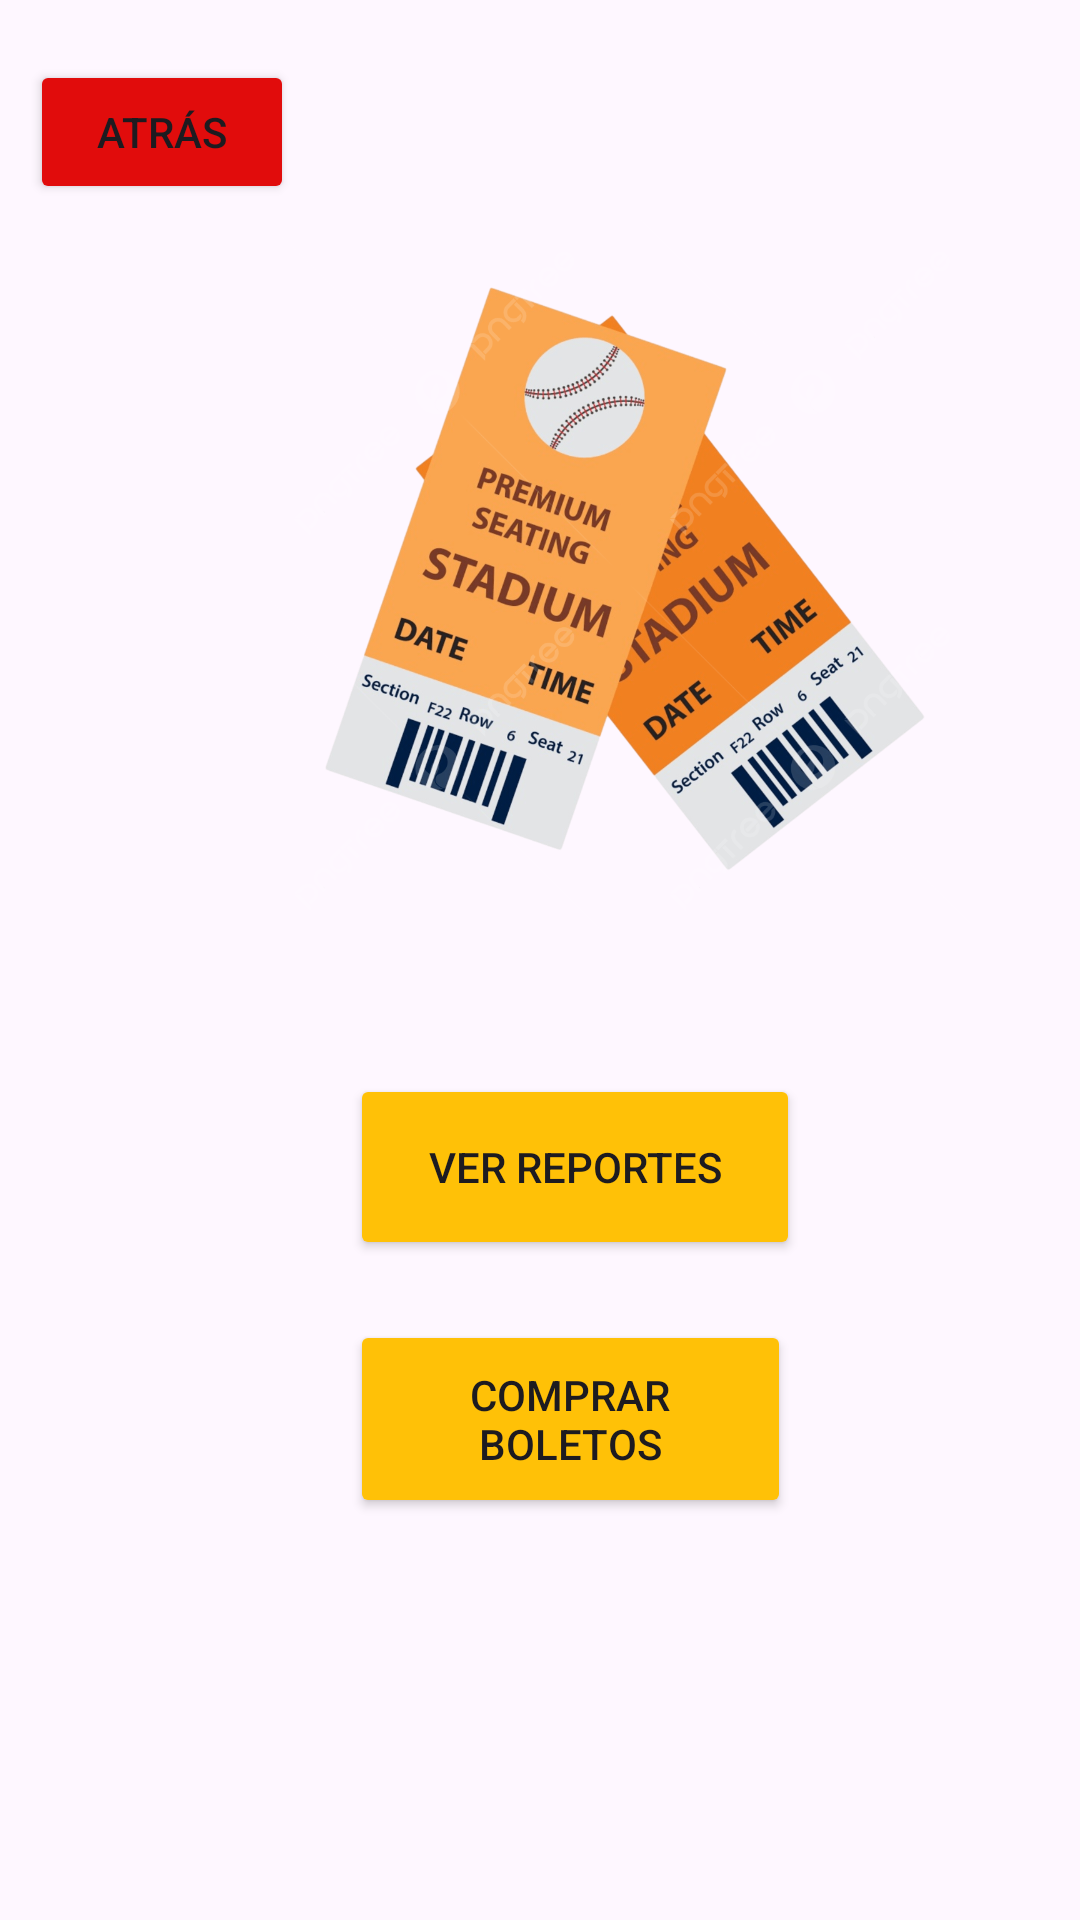

Here is an Android app screen rendered from its layout file. Give the layout XML and the strings, colors and styles it references.
<!-- AndroidManifest.xml: application theme Theme.Ticket_Premium_movil -->
<!-- res/layout/activity_menu.xml -->
<?xml version="1.0" encoding="utf-8"?>
<LinearLayout xmlns:android="http://schemas.android.com/apk/res/android"
    xmlns:app="http://schemas.android.com/apk/res-auto"
    xmlns:tools="http://schemas.android.com/tools"
    android:layout_width="match_parent"
    android:layout_height="match_parent"
    android:orientation="vertical">

    <Button
        android:id="@+id/btnAtrasMenu"
        android:layout_width="wrap_content"
        android:layout_height="wrap_content"
        android:layout_marginLeft="30px"
        android:layout_marginTop="60px"
        android:backgroundTint="#E10C0C"
        android:text="Atrás" />

    <ImageView
        android:id="@+id/imageView2"
        android:layout_width="350dp"
        android:layout_height="250dp"
        android:layout_marginLeft="100px"
        app:srcCompat="@drawable/ticket" />


    <Button
        android:id="@+id/btnIrReporte"
        android:layout_width="150dp"
        android:layout_height="62dp"
        android:layout_marginLeft="350px"
        android:layout_marginTop="120px"
        android:backgroundTint="#FFC107"
        android:text="Ver Reportes" />

    <Button
        android:id="@+id/btnIrCompra"
        android:layout_width="147dp"
        android:layout_height="66dp"
        android:layout_marginLeft="350px"
        android:layout_marginTop="60px"
        android:backgroundTint="#FFC107"
        android:text="Comprar Boletos" />




</LinearLayout>
<!-- resources referenced by this layout -->
<resources>
  <!-- drawable ticket: png bitmap (drawable, 592124 bytes) -->
  <style name="Theme.Ticket_Premium_movil" parent="Base.Theme.Ticket_Premium_movil" />
  <style name="Base.Theme.Ticket_Premium_movil" parent="Theme.Material3.DayNight.NoActionBar">
          
          
      </style>
</resources>
